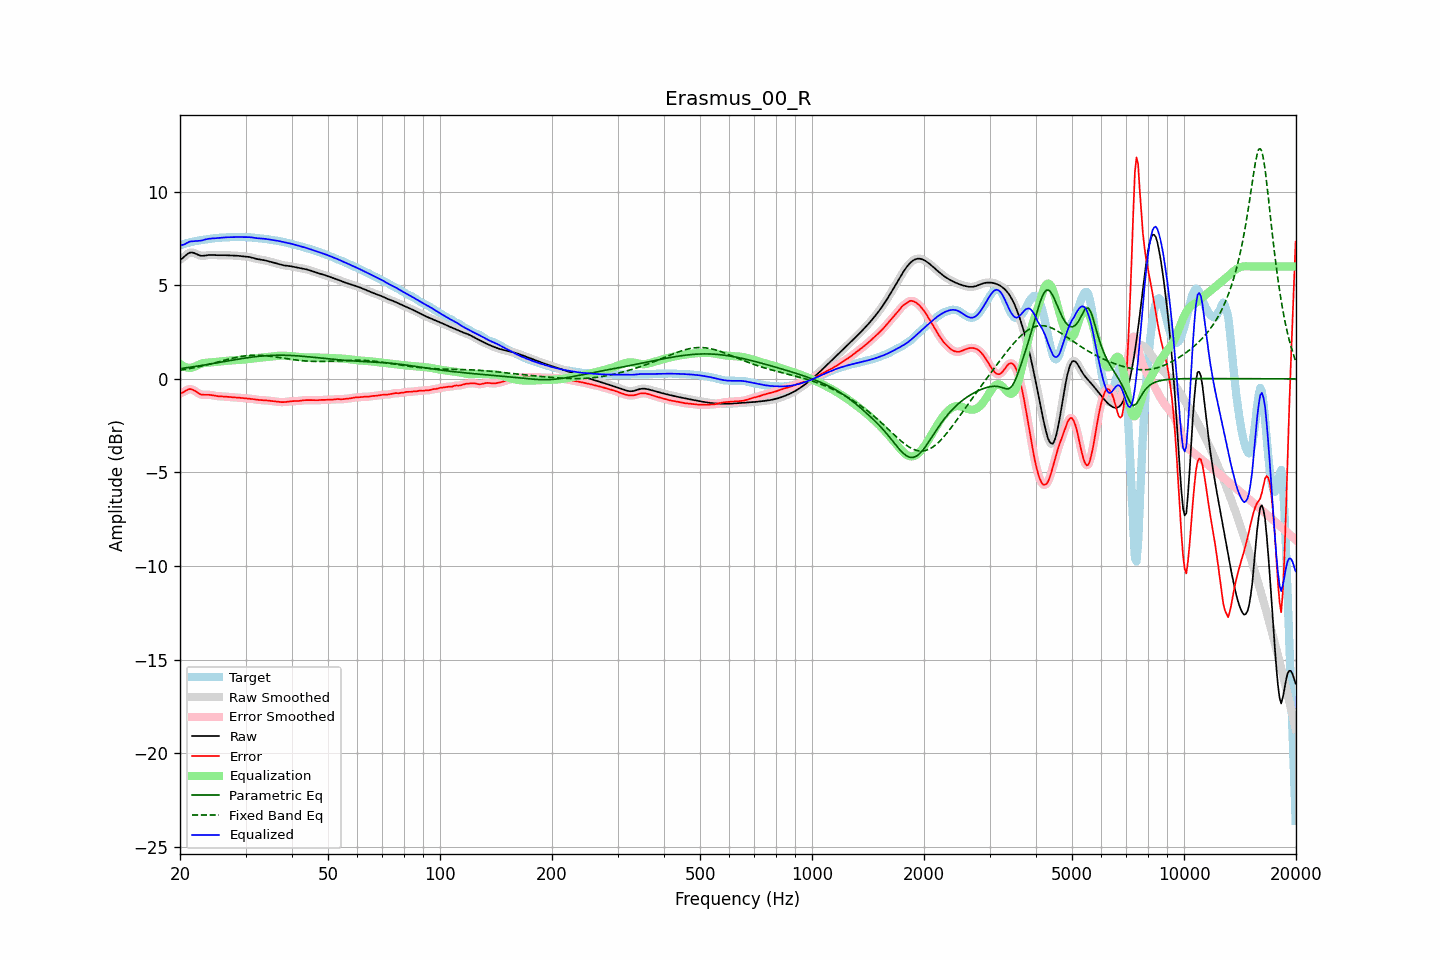

The data file committed next to this chart (first rows):
frequency, raw, error, smoothed, error_smoothed, equalization, parametric_eq, fixed_band_eq, equalized_raw, equalized_smoothed, target
20.00, 6.36, -0.78, 6.35, -0.78, 0.80, 0.54, 0.46, 7.16, 7.15, 7.14
20.20, 6.41, -0.75, 6.42, -0.75, 0.74, 0.56, 0.47, 7.15, 7.15, 7.17
20.40, 6.47, -0.72, 6.49, -0.71, 0.68, 0.57, 0.49, 7.16, 7.17, 7.19
20.61, 6.55, -0.67, 6.55, -0.67, 0.64, 0.58, 0.50, 7.19, 7.20, 7.22
20.81, 6.63, -0.61, 6.63, -0.62, 0.62, 0.59, 0.52, 7.24, 7.24, 7.24
21.02, 6.69, -0.57, 6.69, -0.57, 0.60, 0.60, 0.53, 7.29, 7.29, 7.26
21.23, 6.74, -0.55, 6.73, -0.55, 0.59, 0.62, 0.55, 7.33, 7.32, 7.29
21.44, 6.75, -0.56, 6.75, -0.56, 0.59, 0.63, 0.56, 7.34, 7.34, 7.31
21.66, 6.74, -0.59, 6.74, -0.59, 0.61, 0.64, 0.58, 7.35, 7.35, 7.33
21.87, 6.71, -0.63, 6.71, -0.63, 0.64, 0.65, 0.60, 7.36, 7.35, 7.35
22.09, 6.67, -0.69, 6.67, -0.69, 0.68, 0.67, 0.62, 7.36, 7.36, 7.36
22.31, 6.63, -0.75, 6.63, -0.74, 0.73, 0.68, 0.63, 7.36, 7.36, 7.38
22.54, 6.60, -0.80, 6.60, -0.79, 0.77, 0.69, 0.65, 7.37, 7.37, 7.39
22.76, 6.58, -0.83, 6.58, -0.83, 0.80, 0.71, 0.67, 7.38, 7.38, 7.41
22.99, 6.57, -0.85, 6.57, -0.85, 0.83, 0.72, 0.69, 7.40, 7.40, 7.42
23.22, 6.58, -0.85, 6.58, -0.86, 0.85, 0.74, 0.71, 7.43, 7.42, 7.43
23.45, 6.59, -0.85, 6.59, -0.85, 0.86, 0.75, 0.73, 7.45, 7.45, 7.44
23.69, 6.60, -0.85, 6.60, -0.85, 0.87, 0.76, 0.75, 7.47, 7.47, 7.46
23.92, 6.61, -0.85, 6.61, -0.86, 0.87, 0.78, 0.77, 7.48, 7.48, 7.47
24.16, 6.62, -0.86, 6.62, -0.86, 0.88, 0.79, 0.80, 7.49, 7.49, 7.48
24.40, 6.62, -0.88, 6.62, -0.88, 0.88, 0.81, 0.82, 7.50, 7.50, 7.49
24.65, 6.61, -0.89, 6.61, -0.89, 0.89, 0.82, 0.84, 7.50, 7.50, 7.50
24.89, 6.61, -0.91, 6.61, -0.91, 0.90, 0.84, 0.86, 7.51, 7.51, 7.52
25.14, 6.60, -0.92, 6.60, -0.92, 0.91, 0.85, 0.89, 7.52, 7.52, 7.52
25.39, 6.60, -0.93, 6.60, -0.93, 0.92, 0.87, 0.91, 7.53, 7.53, 7.53
25.65, 6.60, -0.94, 6.60, -0.94, 0.93, 0.88, 0.93, 7.54, 7.54, 7.54
25.91, 6.60, -0.94, 6.60, -0.94, 0.94, 0.90, 0.95, 7.55, 7.55, 7.54
26.16, 6.60, -0.94, 6.60, -0.94, 0.95, 0.91, 0.98, 7.55, 7.55, 7.55
26.43, 6.60, -0.95, 6.60, -0.95, 0.96, 0.93, 1.00, 7.56, 7.56, 7.55
26.69, 6.60, -0.96, 6.60, -0.96, 0.96, 0.94, 1.02, 7.56, 7.56, 7.56
26.96, 6.60, -0.97, 6.60, -0.97, 0.97, 0.96, 1.04, 7.56, 7.56, 7.56
27.23, 6.59, -0.98, 6.59, -0.98, 0.97, 0.97, 1.06, 7.57, 7.57, 7.57
27.50, 6.59, -0.98, 6.59, -0.98, 0.98, 0.99, 1.09, 7.57, 7.57, 7.57
27.77, 6.59, -0.99, 6.59, -0.99, 0.99, 1.00, 1.11, 7.58, 7.58, 7.58
28.05, 6.58, -0.99, 6.58, -0.99, 0.99, 1.02, 1.13, 7.58, 7.58, 7.58
28.33, 6.58, -1.00, 6.58, -1.00, 1.00, 1.03, 1.14, 7.58, 7.58, 7.58
28.62, 6.57, -1.00, 6.57, -1.01, 1.01, 1.05, 1.16, 7.58, 7.58, 7.58
28.90, 6.56, -1.01, 6.56, -1.01, 1.01, 1.06, 1.18, 7.58, 7.58, 7.58
29.19, 6.55, -1.02, 6.55, -1.02, 1.02, 1.08, 1.19, 7.57, 7.57, 7.57
29.48, 6.54, -1.03, 6.55, -1.03, 1.03, 1.09, 1.21, 7.57, 7.57, 7.57
29.78, 6.54, -1.03, 6.54, -1.03, 1.03, 1.10, 1.22, 7.57, 7.57, 7.57
30.08, 6.53, -1.04, 6.53, -1.04, 1.04, 1.11, 1.23, 7.57, 7.57, 7.57
30.38, 6.52, -1.05, 6.52, -1.05, 1.05, 1.13, 1.24, 7.57, 7.57, 7.57
30.68, 6.51, -1.05, 6.51, -1.06, 1.06, 1.14, 1.25, 7.57, 7.57, 7.56
30.99, 6.49, -1.07, 6.49, -1.07, 1.07, 1.15, 1.25, 7.56, 7.56, 7.56
31.30, 6.47, -1.08, 6.47, -1.08, 1.08, 1.16, 1.26, 7.55, 7.55, 7.55
31.61, 6.44, -1.09, 6.44, -1.09, 1.09, 1.17, 1.26, 7.54, 7.54, 7.54
31.93, 6.42, -1.11, 6.42, -1.11, 1.10, 1.18, 1.26, 7.52, 7.52, 7.53
32.24, 6.40, -1.12, 6.40, -1.12, 1.11, 1.19, 1.26, 7.51, 7.51, 7.52
32.57, 6.38, -1.13, 6.38, -1.13, 1.12, 1.20, 1.26, 7.50, 7.50, 7.51
32.89, 6.37, -1.13, 6.37, -1.13, 1.13, 1.21, 1.25, 7.50, 7.50, 7.50
33.22, 6.36, -1.14, 6.36, -1.14, 1.14, 1.22, 1.25, 7.49, 7.49, 7.49
33.55, 6.34, -1.14, 6.34, -1.14, 1.14, 1.23, 1.24, 7.49, 7.49, 7.48
33.89, 6.33, -1.15, 6.32, -1.15, 1.15, 1.23, 1.24, 7.48, 7.48, 7.47
34.23, 6.30, -1.15, 6.30, -1.15, 1.16, 1.24, 1.23, 7.46, 7.46, 7.46
34.57, 6.28, -1.16, 6.28, -1.17, 1.17, 1.24, 1.22, 7.45, 7.45, 7.45
34.92, 6.26, -1.18, 6.26, -1.18, 1.18, 1.25, 1.21, 7.43, 7.43, 7.43
35.27, 6.23, -1.19, 6.23, -1.19, 1.19, 1.25, 1.20, 7.42, 7.42, 7.42
35.62, 6.21, -1.20, 6.21, -1.20, 1.20, 1.26, 1.18, 7.41, 7.41, 7.41
35.97, 6.19, -1.21, 6.19, -1.21, 1.21, 1.26, 1.17, 7.40, 7.40, 7.40
... 635 more rows
